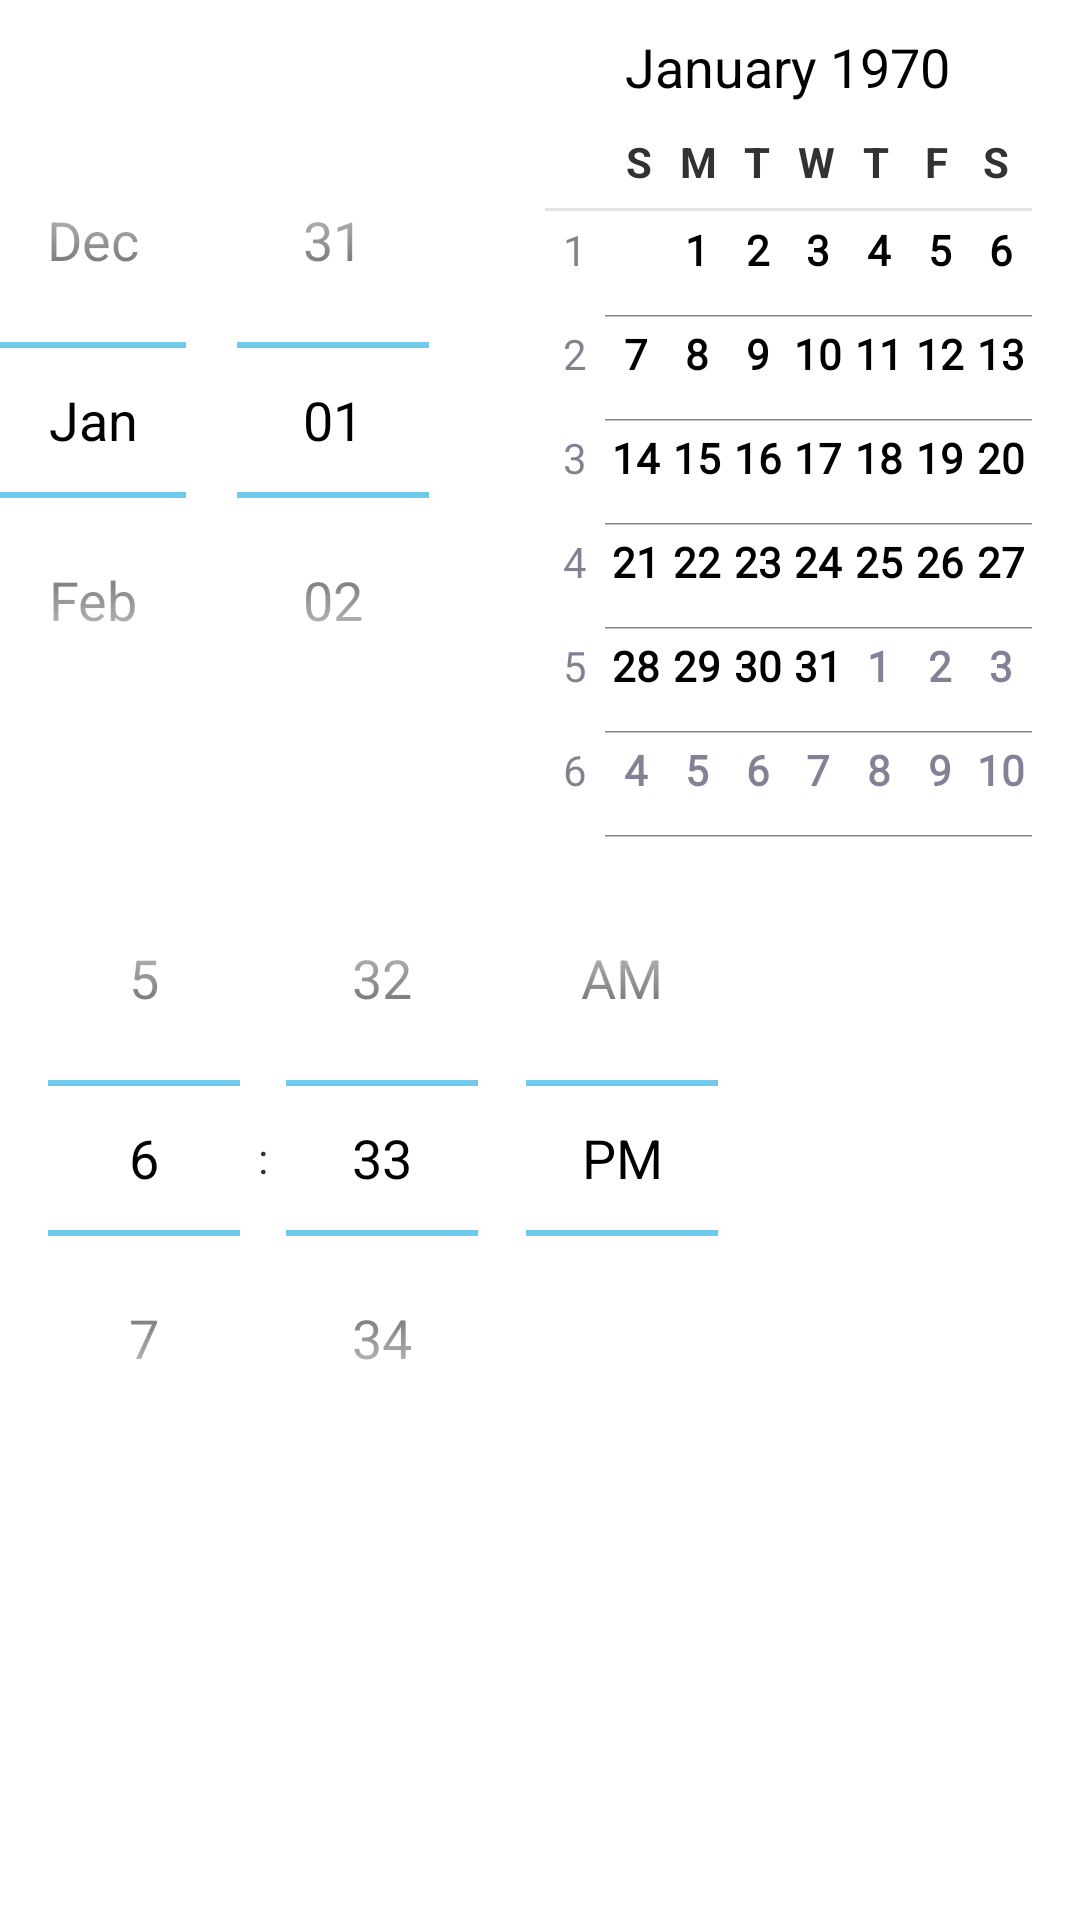

This screen was rendered from an Android layout file. Write that file and the resources it references.
<!-- AndroidManifest.xml: application theme AppTheme -->
<!-- res/layout/dialog_datetime.xml -->
<?xml version="1.0" encoding="utf-8"?>
<LinearLayout xmlns:android="http://schemas.android.com/apk/res/android"
    android:orientation="vertical" android:layout_width="match_parent"
    android:layout_height="match_parent">

    <DatePicker
        android:layout_width="wrap_content"
        android:layout_height="wrap_content"
        android:id="@+id/datePicker" />

    <TimePicker
        android:layout_width="wrap_content"
        android:layout_height="wrap_content"
        android:id="@+id/timePicker" />
</LinearLayout>
<!-- resources referenced by this layout -->
<resources>
  <style name="AppTheme" parent="android:Theme.Holo.Light.DarkActionBar">
          
      </style>
</resources>
